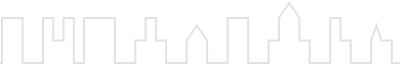
t = 0.00 s
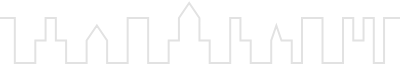
t = 1.50 s
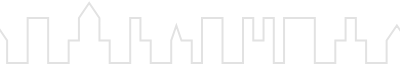
t = 3.00 s
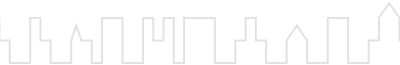
t = 4.50 s

The animated SVG that drew these frames (rendered in a browser with its animation timeline set to each time). Animation: 1 SMIL element (animateTransform=1); one cycle of 6.00 s, repeats indefinitely.

<?xml version="1.0" encoding="utf-8"?>
<!DOCTYPE svg PUBLIC "-//W3C//DTD SVG 1.1//EN" "http://www.w3.org/Graphics/SVG/1.1/DTD/svg11.dtd">
<svg xmlns="http://www.w3.org/2000/svg" xmlns:xlink="http://www.w3.org/1999/xlink" version="1.1" id="tmcloading"  width="400px" height="65px">
	<defs>
		<pattern id="cityscape" height="65" width="400" patternUnits="userSpaceOnUse" overflow="scroll">
			<path id="cityscapeskeleton" transform="translate(2,63) scale(1,-1)" fill="none" stroke="#E2E2E2" stroke-width="2px" d="M-2.0,0 L0.0,0.0 L0.0,45 L20.512820512820515,45 L20.512820512820515,0 L41.025641025641029,0 L41.025641025641029,45 L51.282051282051285,45 L51.282051282051285,22.5 L61.538461538461547,22.5 L61.538461538461547,45.0 L71.794871794871796,45.0 L71.794871794871796,0.0 L82.051282051282058,0.0 L82.051282051282058,45.0 L112.82051282051283,45.0 L112.82051282051283,0.0 L133.33333333333334,0.0 L133.33333333333334,22.5 L143.58974358974359,22.5 L143.58974358974359,45.0 L153.84615384615387,45.0 L153.84615384615387,22.5 L164.10256410256412,22.5 L164.10256410256412,0.0 L184.61538461538464,0.0 L184.61538461538464,22.5 L194.87179487179489,37.5 L205.12820512820514,22.5 L205.12820512820514,0.0 L205.12820512820514,0.0 L225.64102564102566,0.0 L225.64102564102566,45.0 L246.15384615384619,45.0 L246.15384615384619,0.0 L266.66666666666669,0.0 L266.66666666666669,22.5 L276.92307692307696,22.5 L276.92307692307696,45.0 L287.17948717948718,60.0 L297.43589743589746,45.0 L297.43589743589746,22.5 L307.69230769230774,22.5 L307.69230769230774,0.0 L328.20512820512823,0.0 L328.20512820512823,45.0 L338.46153846153851,45.0 L338.46153846153851,22.5 L348.71794871794873,22.5 L348.71794871794873,0.0 L369.23076923076928,0.0 L369.23076923076928,22.5 L374.35897435897436,37.5 L379.4871794871795,22.5 L389.74358974358978,22.5 L389.74358974358978,0.0 L400,0.0" />
		</pattern>
	</defs>

	<rect width="800" height="65" fill="url(#cityscape)">
		<animateTransform
    	    attributeType="XML"
    	    attributeName="transform"
    	    type="translate"
			from="0" to="-400"
			begin="0s" dur="6s"
			repeatCount="indefinite"
			additive="sum"/>
	</rect>
</svg>
